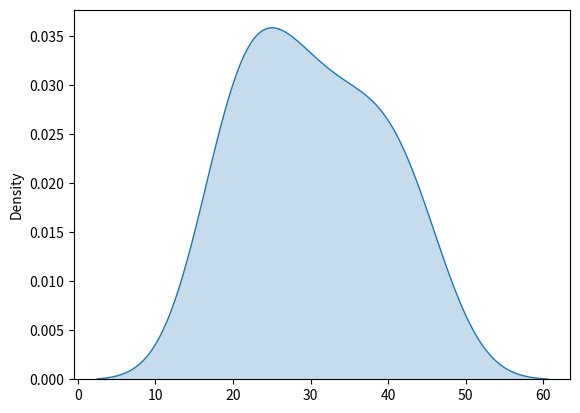

Source code (Python):
import matplotlib.pyplot as mp
import seaborn as sp
#createc a random number set fot the variable data
data=[18, 20, 22, 21, 24, 30, 28, 27, 33, 35, 38, 40, 42, 45]
sp.kdeplot(data,fill=True)
mp.show()